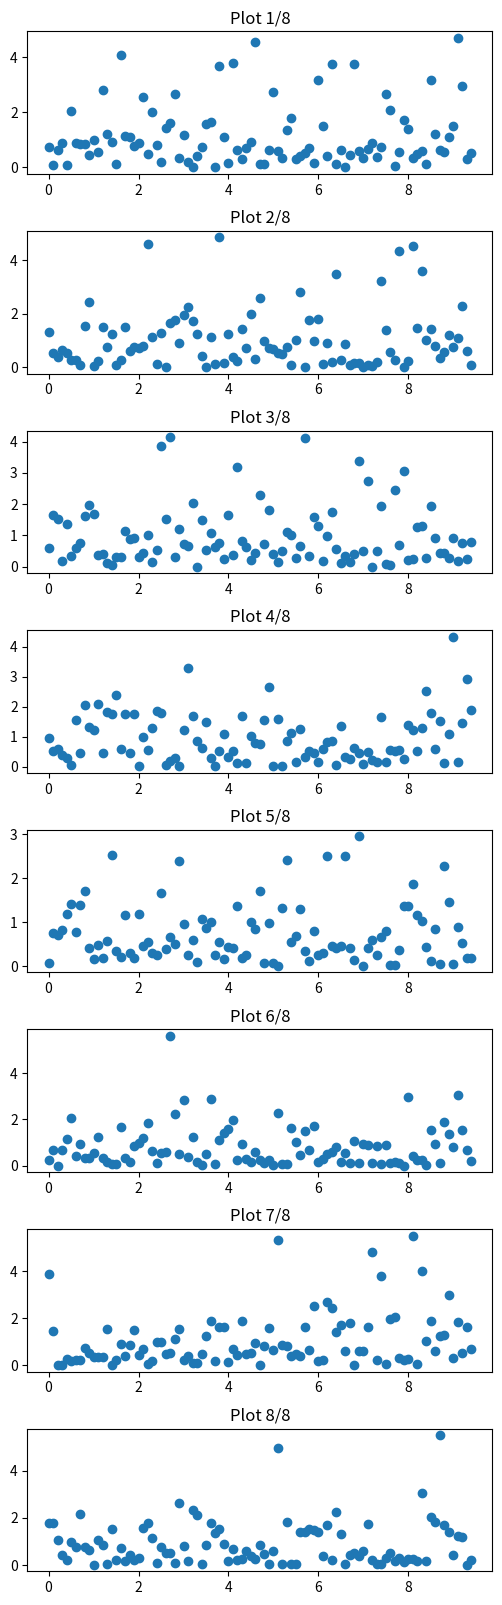

The script that saved this image: (Note: this script raises an exception after producing the figure.)
import numpy as np
import matplotlib.pyplot as plt


x = np.arange(0, 3 * np.pi, 0.1)

# set up figure and subplots
plt.figure(figsize=(6, 20))
plt.subplot(8, 1, 1)

# plot random data
for p in range(1,8+1):
  y = np.random.exponential(size=len(x))
  plt.subplot(8, 1, p)
  plt.scatter(x, y)
  plt.title('Plot %d/8' % p)

# adjust spacing between subplots
plt.subplots_adjust(hspace = 0.4)

# show the figure.
plt.show()

!apt-get install texlive texlive-xetex texlive-latex-extra pandoc
!pip install pypandoc

from google.colab import drive
drive.mount('/content/drive')

!jupyter nbconvert --output-dir='/content' --to latex  '/content/drive/My Drive/Colab Notebooks/Untitled.ipynb'

!xelatex --interaction=nonstopmode 'Untitled.tex'